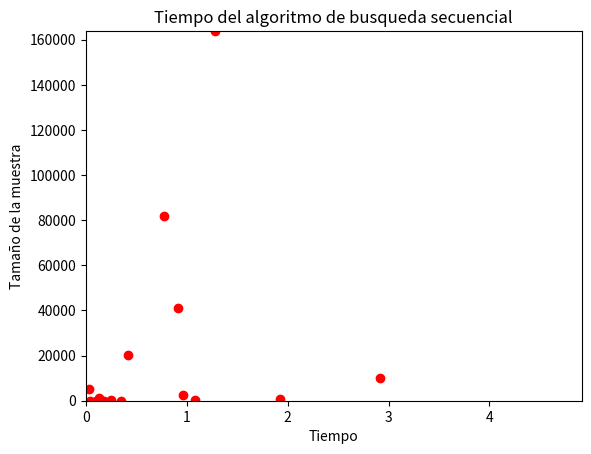

Source code (Python):
import random
import time
import matplotlib.pyplot as plt

#funcion que busca en forma secuencial en una lista
def buscar_secuencial(lista, elemento):    
    for (idx, item) in enumerate(lista):
        time.sleep(0.01) #esto hace que "artificalmente" demore más
        if item  == elemento:
            return idx
    
    return -1; # si no lo encuentra, devuelve -1

#Tamaño inicial del problema
N = 10
tiempo = []
muestra = []

for i in range(0,15):
    
    lista = [random.randint(0, 100) for iter in range(N)]
    #buscamos un elemento que existe en la lista
    ini = time.time()
    buscar_secuencial(lista, random.randint(0, 100))
    muestra.append(N)
    fin = time.time()
    tiempo.append(fin-ini)
    
    N = N*2

#print(tiempo)
#print(indice)

plt.plot(tiempo,muestra, 'ro')
plt.axis([0,max(tiempo) + 2, 0, max(muestra)])
plt.xlabel('Tiempo')
plt.ylabel('Tamaño de la muestra')
plt.title('Tiempo del algoritmo de busqueda secuencial')
plt.show()


#imprime el indice del numero (si es encontrado)
#print("Indice %d" % )
#print("Tiempo %f" % (tiempo))
